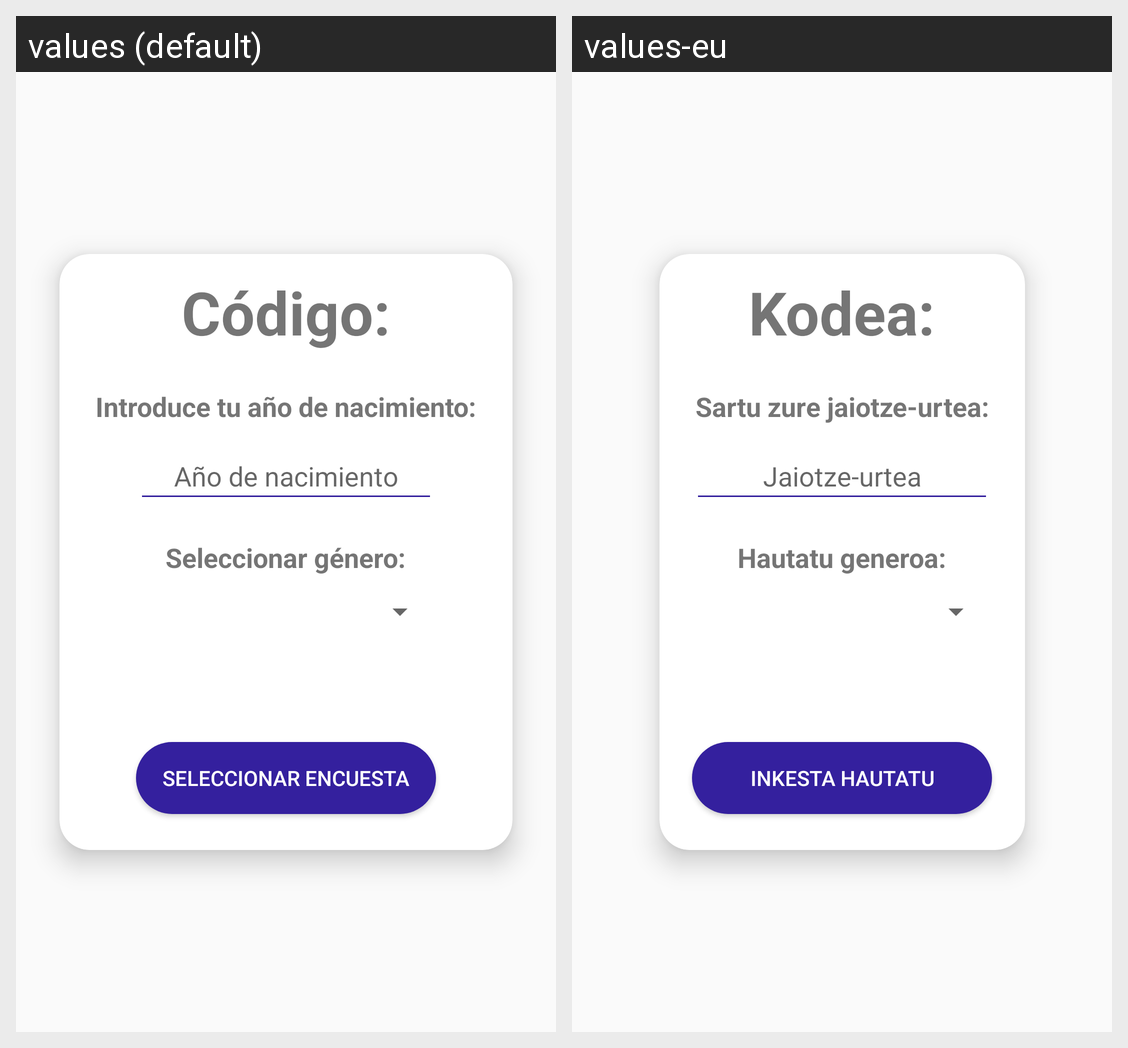

For this localized Android screen grid, give each drawn string resource with its value in every locale shown.
Android screen res/layout/fragment_userinfo.xml rendered under 2 locales, left to right: values (default), values-eu. Device: Nexus 5 (rendered at 1080×1920; each locale shown at half size, 540×960, under a caption strip naming it); theme Theme.AppCompat.Light.NoActionBar.
Strings drawn on this screen, with the default value and each locale's value (text and hints the layout hard-codes, and strings that could not be matched under every locale, appear in the picture but are not listed):

user_code_placeholder
  values: Código:
  values-eu: Kodea:

enter_year
  values: Introduce tu año de nacimiento:
  values-eu: Sartu zure jaiotze-urtea:

hint_year
  values: Año de nacimiento
  values-eu: Jaiotze-urtea

gender
  values: Seleccionar género:
  values-eu: Hautatu generoa:

save
  values: SELECCIONAR ENCUESTA
  values-eu: INKESTA HAUTATU
